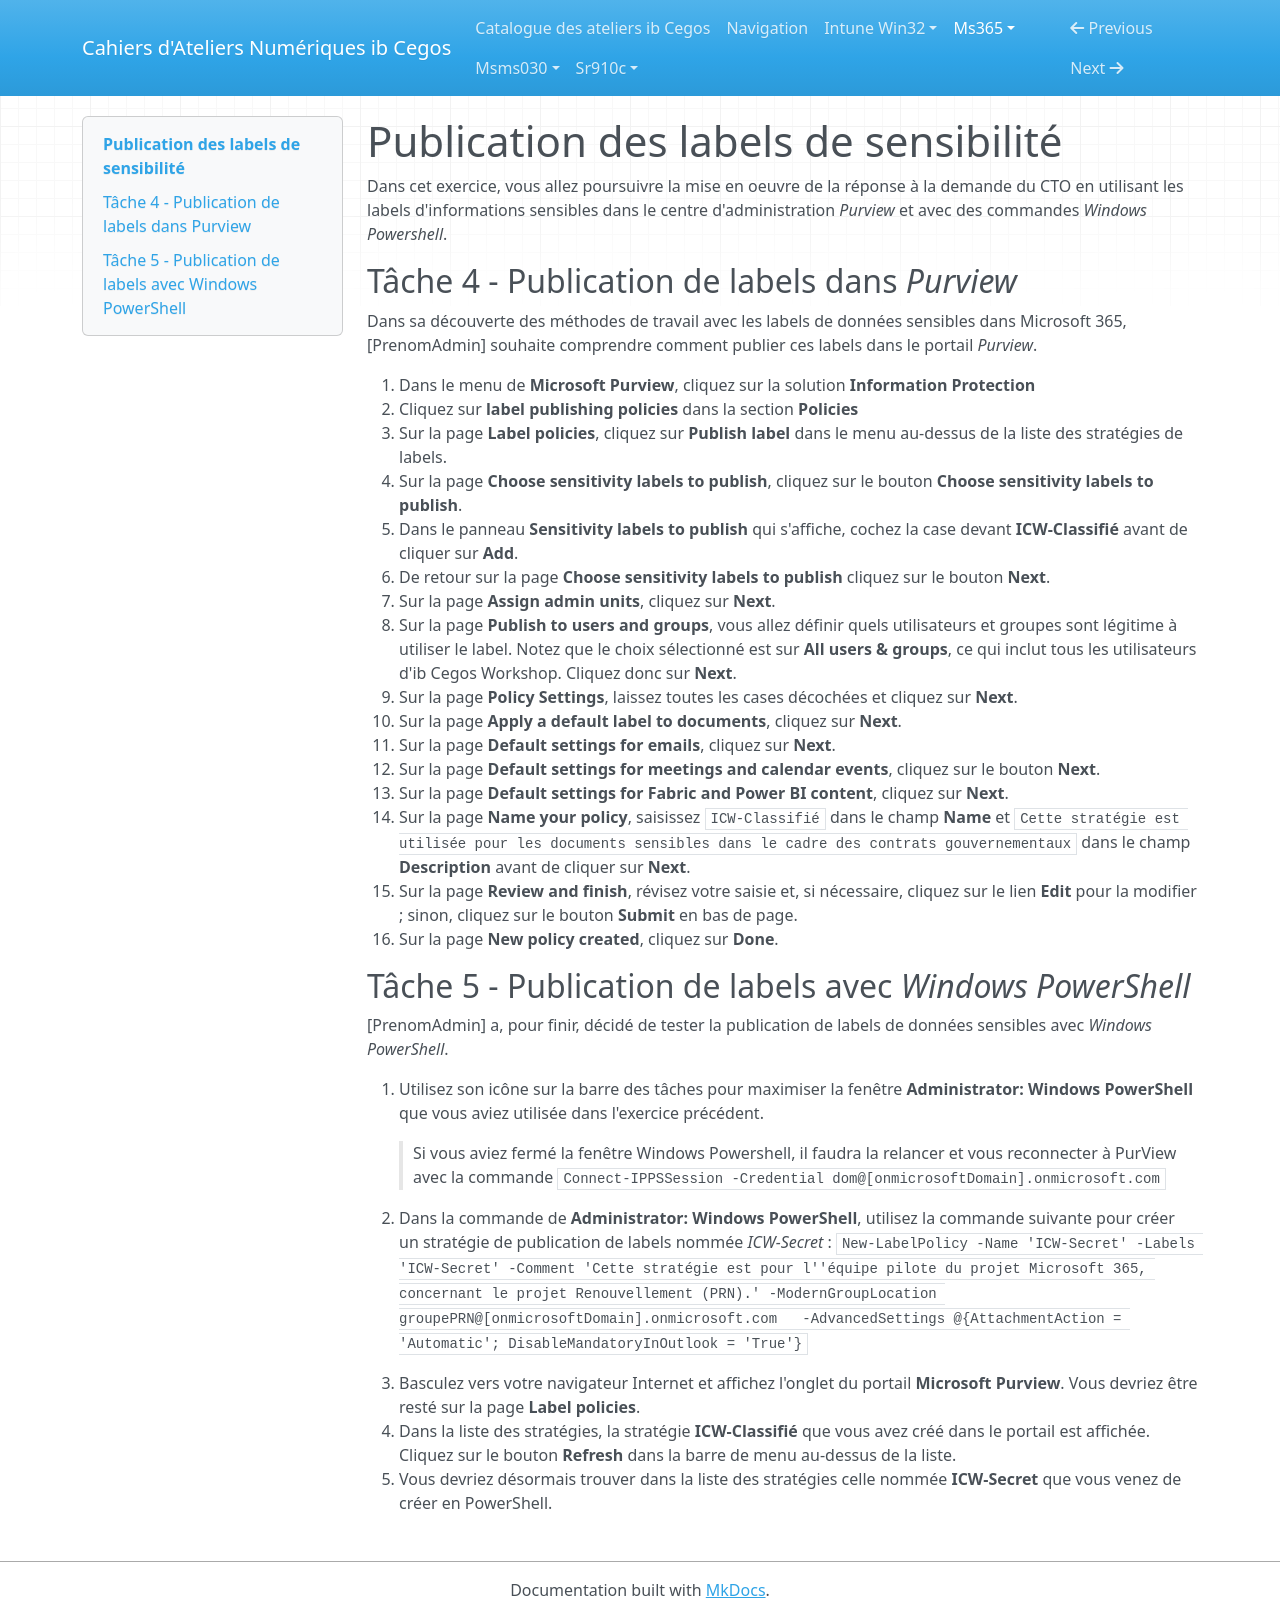

repository: Ib-Cegos/labs · page: ms365/a8e2/index.html · generator: mkdocs

# Publication des labels de sensibilité

Dans cet exercice, vous allez poursuivre la mise en oeuvre de la réponse à la demande du CTO en utilisant les labels d'informations sensibles dans le centre d'administration *Purview* et avec des commandes *Windows Powershell*.

## Tâche 4 - Publication de labels dans *Purview*
Dans sa découverte des méthodes de travail avec les labels de données sensibles dans Microsoft 365, [PrenomAdmin] souhaite comprendre comment publier ces labels dans le portail *Purview*.

1. Dans le menu de **Microsoft Purview**, cliquez sur la solution **Information Protection**
1. Cliquez sur **label publishing policies** dans la section **Policies**
1. Sur la page **Label policies**, cliquez sur **Publish label** dans le menu au-dessus de la liste des stratégies de labels.
1. Sur la page **Choose sensitivity labels to publish**, cliquez sur le bouton **Choose sensitivity labels to publish**.
1. Dans le panneau **Sensitivity labels to publish** qui s'affiche, cochez la case devant **ICW-Classifié** avant de cliquer sur **Add**.
1. De retour sur la page **Choose sensitivity labels to publish** cliquez sur le bouton **Next**.
1. Sur la page **Assign admin units**, cliquez sur **Next**.
1. Sur la page **Publish to users and groups**, vous allez définir quels utilisateurs et groupes sont légitime à utiliser le label. Notez que le choix sélectionné est sur **All users & groups**, ce qui inclut tous les utilisateurs d'ib Cegos Workshop. Cliquez donc sur **Next**.
1. Sur la page **Policy Settings**, laissez toutes les cases décochées et cliquez sur **Next**.
1. Sur la page **Apply a default label to documents**, cliquez sur **Next**.
1. Sur la page **Default settings for emails**, cliquez sur **Next**.
1. Sur la page **Default settings for meetings and calendar events**, cliquez sur le bouton **Next**.
1. Sur la page **Default settings for Fabric and Power BI content**, cliquez sur **Next**.
1. Sur la page **Name your policy**, saisissez `ICW-Classifié` dans le champ **Name** et `Cette stratégie est utilisée pour les documents sensibles dans le cadre des contrats gouvernementaux` dans le champ **Description** avant de cliquer sur **Next**.
1. Sur la page **Review and finish**, révisez votre saisie et, si nécessaire, cliquez sur le lien **Edit** pour la modifier ; sinon, cliquez sur le bouton **Submit** en bas de page.
1. Sur la page **New policy created**, cliquez sur **Done**.

## Tâche 5 - Publication de labels avec *Windows PowerShell*
[PrenomAdmin] a, pour finir, décidé de tester la publication de labels de données sensibles avec *Windows PowerShell*.

1. Utilisez son icône sur la barre des tâches pour maximiser la fenêtre **Administrator: Windows PowerShell** que vous aviez utilisée dans l'exercice précédent.

    > Si vous aviez fermé la fenêtre Windows Powershell, il faudra la relancer et vous reconnecter à PurView avec la commande `Connect-IPPSSession -Credential dom@[onmicrosoftDomain].onmicrosoft.com`

1. Dans la commande de **Administrator: Windows PowerShell**, utilisez la commande suivante pour créer un stratégie de publication de labels nommée *ICW-Secret* :  `New-LabelPolicy -Name 'ICW-Secret' -Labels 'ICW-Secret' -Comment 'Cette stratégie est pour l''équipe pilote du projet Microsoft 365, concernant le projet Renouvellement (PRN).' -ModernGroupLocation groupePRN@[onmicrosoftDomain].onmicrosoft.com   -AdvancedSettings @{AttachmentAction = 'Automatic'; DisableMandatoryInOutlook = 'True'}`
1. Basculez vers votre navigateur Internet et affichez l'onglet du portail **Microsoft Purview**. Vous devriez être resté sur la page **Label policies**.
1. Dans la liste des stratégies, la stratégie **ICW-Classifié** que vous avez créé dans le portail est affichée. Cliquez sur le bouton **Refresh** dans la barre de menu au-dessus de la liste.
1. Vous devriez désormais trouver dans la liste des stratégies celle nommée **ICW-Secret** que vous venez de créer en PowerShell.
